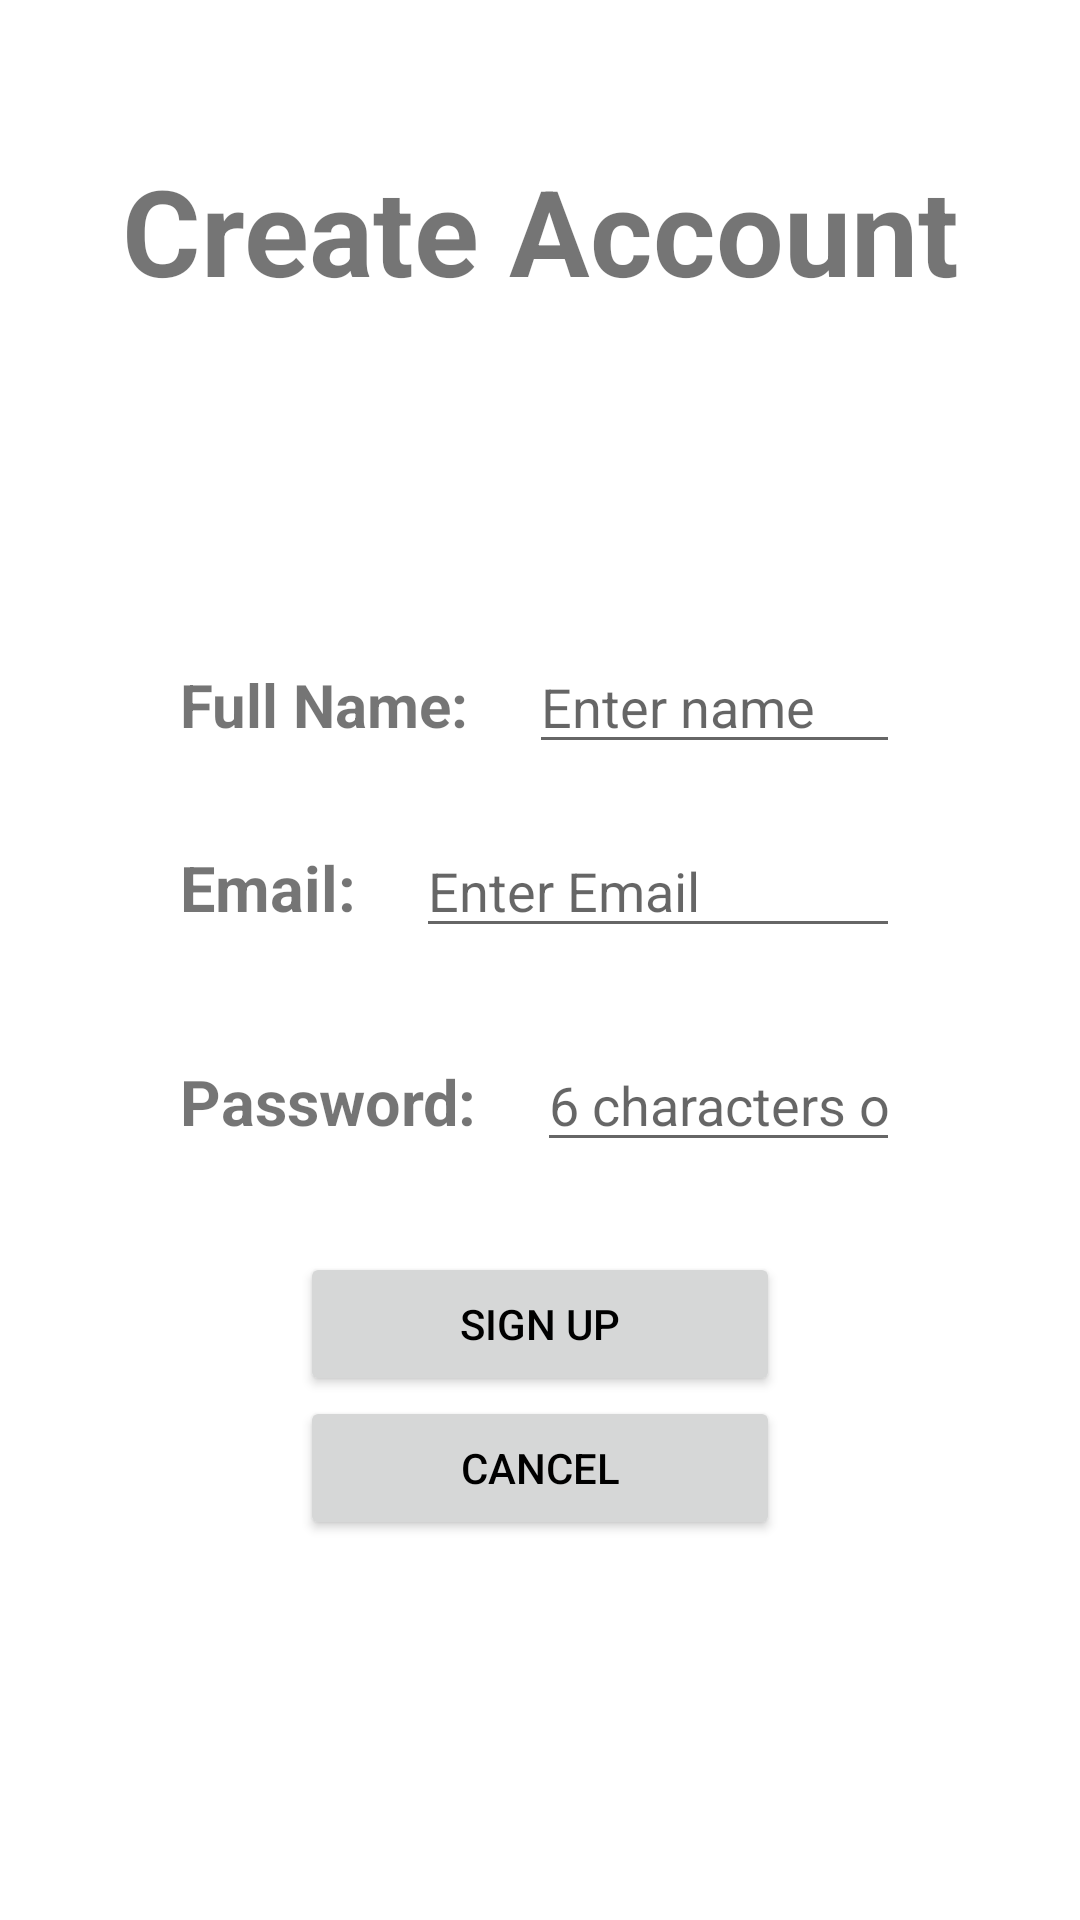

Layout XML and referenced resources for this Android screen:
<!-- AndroidManifest.xml: application theme Theme.AniMo -->
<!-- res/layout/activity_signup.xml -->
<?xml version="1.0" encoding="utf-8"?>
<ScrollView xmlns:android="http://schemas.android.com/apk/res/android"
    android:layout_width="match_parent"
    android:layout_height="match_parent">

    <LinearLayout
    android:orientation="vertical"
    android:layout_width="match_parent"
    android:layout_height="wrap_content">


    <TextView
        android:layout_marginTop="50dp"
        android:layout_width="match_parent"
        android:layout_height="wrap_content"
        android:gravity="center"
        android:textStyle="bold"
        android:textSize="40sp"
        android:text="@string/create_account"/>

    <LinearLayout
        android:layout_marginTop="100dp"
        android:layout_marginLeft="50dp"
        android:layout_marginRight="50dp"
        android:layout_width="match_parent"
        android:layout_height="wrap_content"
        android:orientation="horizontal">

        <TextView
            android:layout_width="wrap_content"
            android:layout_height="wrap_content"
            android:textStyle="bold"
            android:textSize="20sp"
            android:layout_margin="10dp"
            android:text="@string/name"/>
        <EditText
            android:id="@+id/name"
            android:layout_width="match_parent"
            android:hint="Enter name"
            android:layout_margin="10dp"
            android:inputType="text"
            android:layout_height="wrap_content"/>

    </LinearLayout>

    <LinearLayout
        android:layout_marginTop="0dp"
        android:layout_marginLeft="50dp"
        android:layout_marginRight="50dp"
        android:layout_width="match_parent"
        android:layout_height="wrap_content"
        android:orientation="horizontal">

        <TextView
            android:layout_width="wrap_content"
            android:layout_height="wrap_content"
            android:textStyle="bold"
            android:textSize="21sp"
            android:layout_margin="10dp"
            android:text="@string/email"/>

        <EditText
            android:id="@+id/email"
            android:layout_width="match_parent"
            android:hint="Enter Email"
            android:layout_margin="10dp"
            android:inputType="textEmailAddress"
            android:layout_height="wrap_content"/>
    </LinearLayout>

    <LinearLayout
        android:layout_marginTop="10dp"
        android:layout_marginLeft="50dp"
        android:layout_marginRight="50dp"
        android:layout_marginBottom="20dp"
        android:layout_width="match_parent"
        android:layout_height="wrap_content"
        android:orientation="horizontal">

        <TextView
            android:layout_width="wrap_content"
            android:layout_height="wrap_content"
            android:textStyle="bold"
            android:textSize="21sp"
            android:layout_margin="10dp"
            android:text="@string/password_text"/>
        <EditText
            android:id="@+id/password"
            android:layout_width="match_parent"
            android:hint="6 characters or more"
            android:layout_margin="10dp"
            android:inputType="textPassword"
            android:layout_height="wrap_content"/>
    </LinearLayout>
    <Button
        android:id="@+id/signup_button"
        android:layout_marginLeft="100dp"
        android:layout_marginRight="100dp"
        android:layout_width="match_parent"
        android:layout_height="wrap_content"
        android:layout_gravity="center"
        android:textColor="@color/black"
        android:text="Sign Up"/>

    <Button
        android:id="@+id/cancel_button"
        android:layout_marginLeft="100dp"
        android:layout_marginRight="100dp"
        android:layout_width="match_parent"
        android:layout_height="wrap_content"
        android:layout_gravity="center"
        android:textColor="@color/black"
        android:text="cancel"/>


</LinearLayout>
    </ScrollView>
<!-- resources referenced by this layout -->
<resources>
  <color name="black">#FF000000</color>
  <string name="create_account">Create Account</string>
  <string name="email">Email:</string>
  <string name="name">Full Name:</string>
  <string name="password_text">Password:</string>
  <style name="Theme.AniMo" parent="Base.Theme.AniMo" />
  <style name="Base.Theme.AniMo" parent="Theme.MaterialComponents.DayNight.NoActionBar">
          <item name="android:windowActionBar">false</item>
          <item name="android:windowNoTitle">true</item>
          
          <item name="colorPrimary">@color/lavender</item>
          <item name="colorPrimaryVariant">@color/lavender</item>
          <item name="colorOnPrimary">@color/white</item>
          
          <item name="colorSecondary">@color/teal_200</item>
          <item name="colorSecondaryVariant">@color/teal_700</item>
          <item name="colorOnSecondary">@color/black</item>
          
          <item name="android:statusBarColor">?attr/colorPrimaryVariant</item>
          
      </style>
  <color name="lavender">#8692f7</color>
  <color name="white">#FFFFFFFF</color>
  <color name="teal_200">#FF03DAC5</color>
  <color name="teal_700">#FF018786</color>
</resources>
